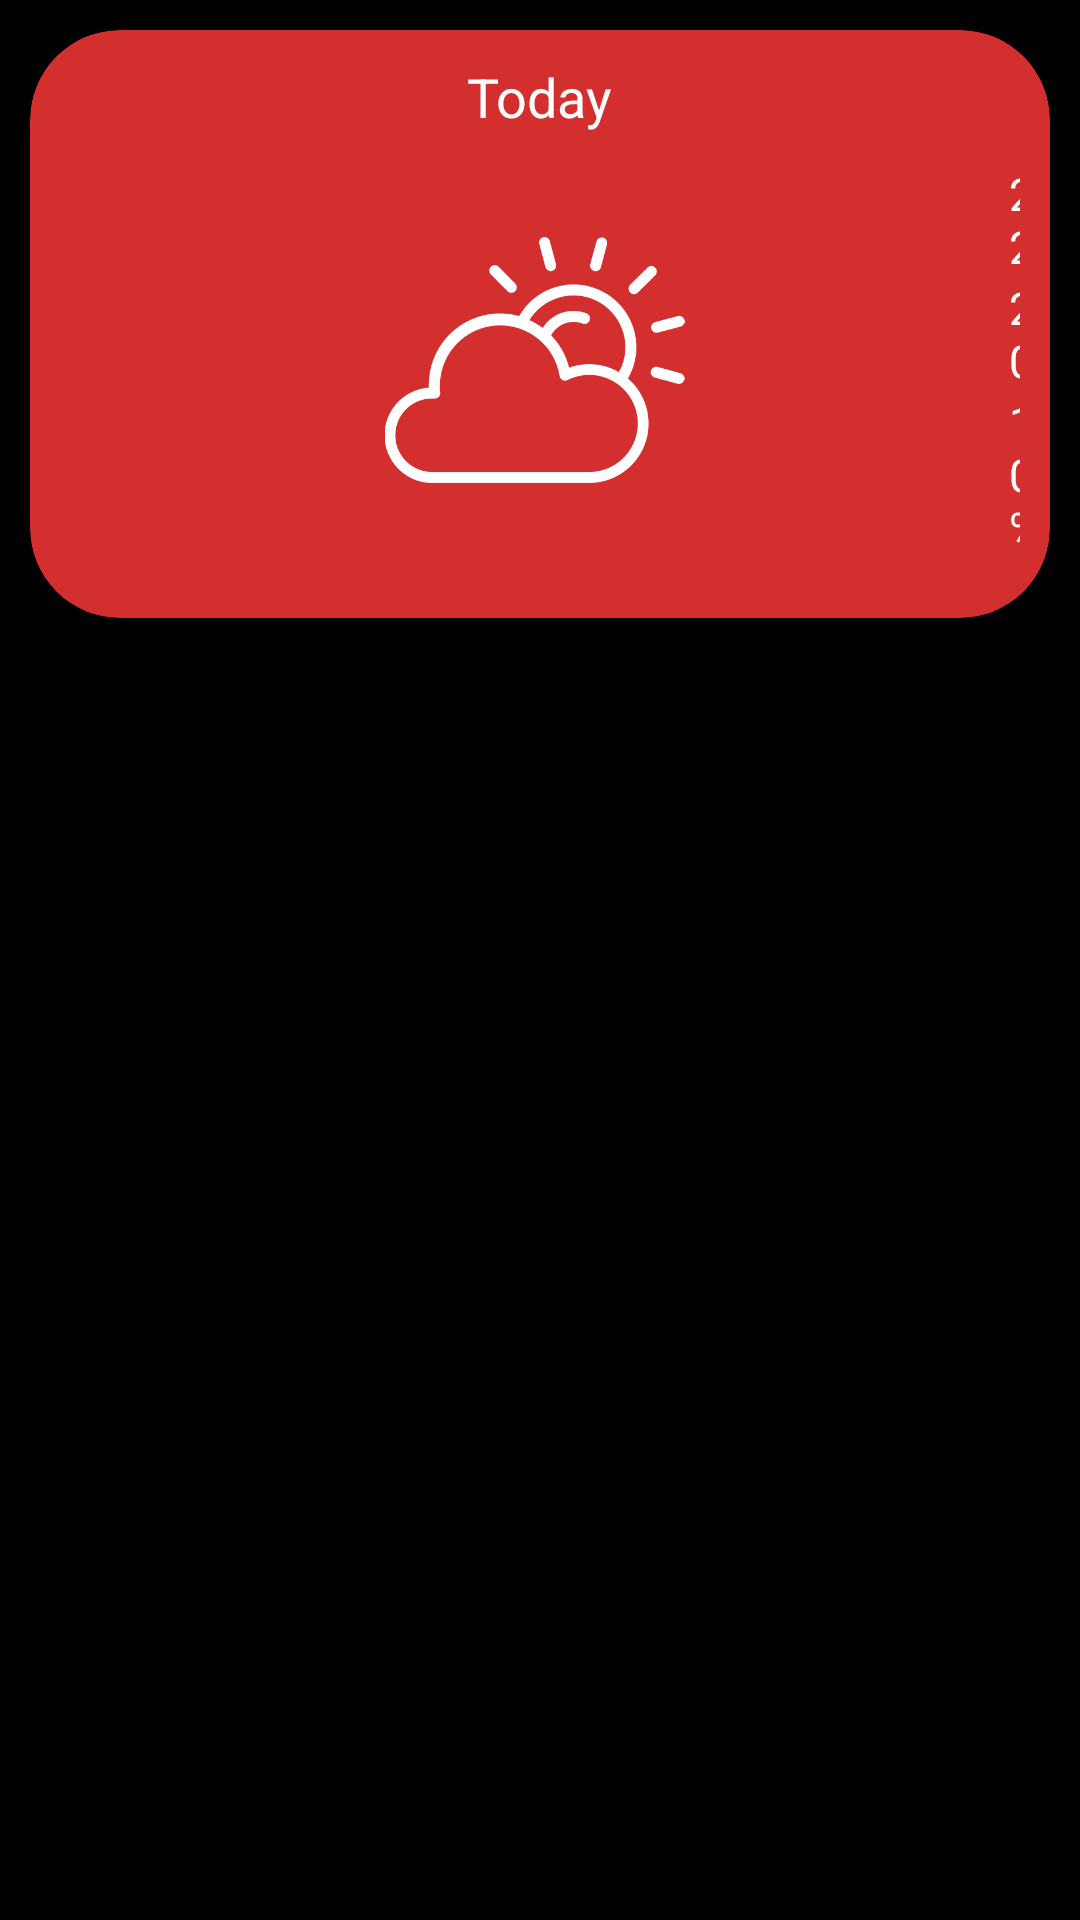

Here is an Android app screen rendered from its layout file. Give the layout XML and the strings, colors and styles it references.
<!-- AndroidManifest.xml: application theme AppTheme -->
<!-- res/layout/forecast_item.xml -->
<?xml version="1.0" encoding="utf-8"?>
<LinearLayout xmlns:android="http://schemas.android.com/apk/res/android"
    xmlns:app="http://schemas.android.com/apk/res-auto"
    android:orientation="vertical"
    android:layout_width="300dp"
    android:layout_height="wrap_content">

    <com.google.android.material.card.MaterialCardView
        android:layout_width="match_parent"
        android:layout_height="wrap_content"
        app:cardCornerRadius="30dp"
        android:layout_margin="10dp"
        android:backgroundTint="@color/blue"
        android:minHeight="150dp">

        <LinearLayout
            android:layout_width="wrap_content"
            android:layout_height="wrap_content"
            android:layout_gravity="center"
            android:paddingVertical="10dp"
            android:orientation="vertical">

            <TextView
                android:id="@+id/date"
                android:layout_width="wrap_content"
                android:layout_height="wrap_content"
                android:layout_gravity="center|top"
                android:textSize="18sp"
                android:textColor="@android:color/white"
                android:text="Today"/>

            <LinearLayout
                android:layout_width="wrap_content"
                android:layout_height="wrap_content"
                android:orientation="horizontal">

                <ImageView
                    android:id="@+id/skiesImage"
                    android:layout_weight="1"
                    android:layout_width="0dp"
                    android:layout_height="100dp"
                    android:layout_gravity="center"
                    android:tint="@android:color/white"
                    android:contentDescription="@string/cloud_cover"
                    android:layout_marginStart="20dp"
                    android:src="@drawable/weather"/>

                <LinearLayout
                    android:layout_weight="1"
                    android:layout_width="0dp"
                    android:layout_height="wrap_content"
                    android:layout_gravity="center"
                    android:layout_margin="10dp"
                    android:orientation="vertical">

                    <TextView
                        android:id="@+id/LowTemp"
                        android:layout_width="wrap_content"
                        android:layout_height="wrap_content"
                        android:layout_gravity="left"
                        android:textSize="15sp"
                        android:text="22"
                        android:textColor="@android:color/white" />
                    <TextView
                        android:id="@+id/HighTemp"
                        android:layout_width="wrap_content"
                        android:layout_height="wrap_content"
                        android:layout_gravity="left"
                        android:textSize="15sp"
                        android:text="20"
                        android:textColor="@android:color/white"/>
                    <TextView
                        android:id="@+id/Precipitation"
                        android:layout_width="wrap_content"
                        android:maxWidth="150dp"
                        android:layout_height="wrap_content"
                        android:layout_gravity="left"
                        android:textSize="15sp"
                        android:text="10%"
                        android:textColor="@android:color/white" />
                </LinearLayout>
            </LinearLayout>
        </LinearLayout>
    </com.google.android.material.card.MaterialCardView>

</LinearLayout>
<!-- resources referenced by this layout -->
<resources>
  <!-- drawable weather: webp bitmap (drawable, 8186 bytes) -->
  <string name="cloud_cover">Cloud Cover</string>
  <style name="AppTheme" parent="Theme.MaterialComponents.DayNight.NoActionBar.Bridge">
  		<item name="colorPrimary">@color/colorPrimary</item>
  		<item name="colorPrimaryDark">@color/colorPrimaryDark</item>
  		<item name="colorAccent">@color/colorAccent</item>
  		<item name="android:windowContentTransitions">true</item>
  		<item name="android:windowBackground">@color/backgroundDark</item>
  		<item name="android:statusBarColor">@color/backgroundDark</item>
  		<item name="colorSurface">@color/colorPrimary</item>
  		<item name="colorOnSurface">@color/white</item>
  		<item name="colorOnPrimary">@color/white</item>
  		<item name="colorControlNormal">@color/white</item>
  	</style>
  <color name="colorPrimary">#d32f2f</color>
  <color name="colorPrimaryDark">#424242</color>
  <color name="colorAccent">#5E161A</color>
  <color name="backgroundDark">#000</color>
  <color name="white">#FFFFFF</color>
</resources>
